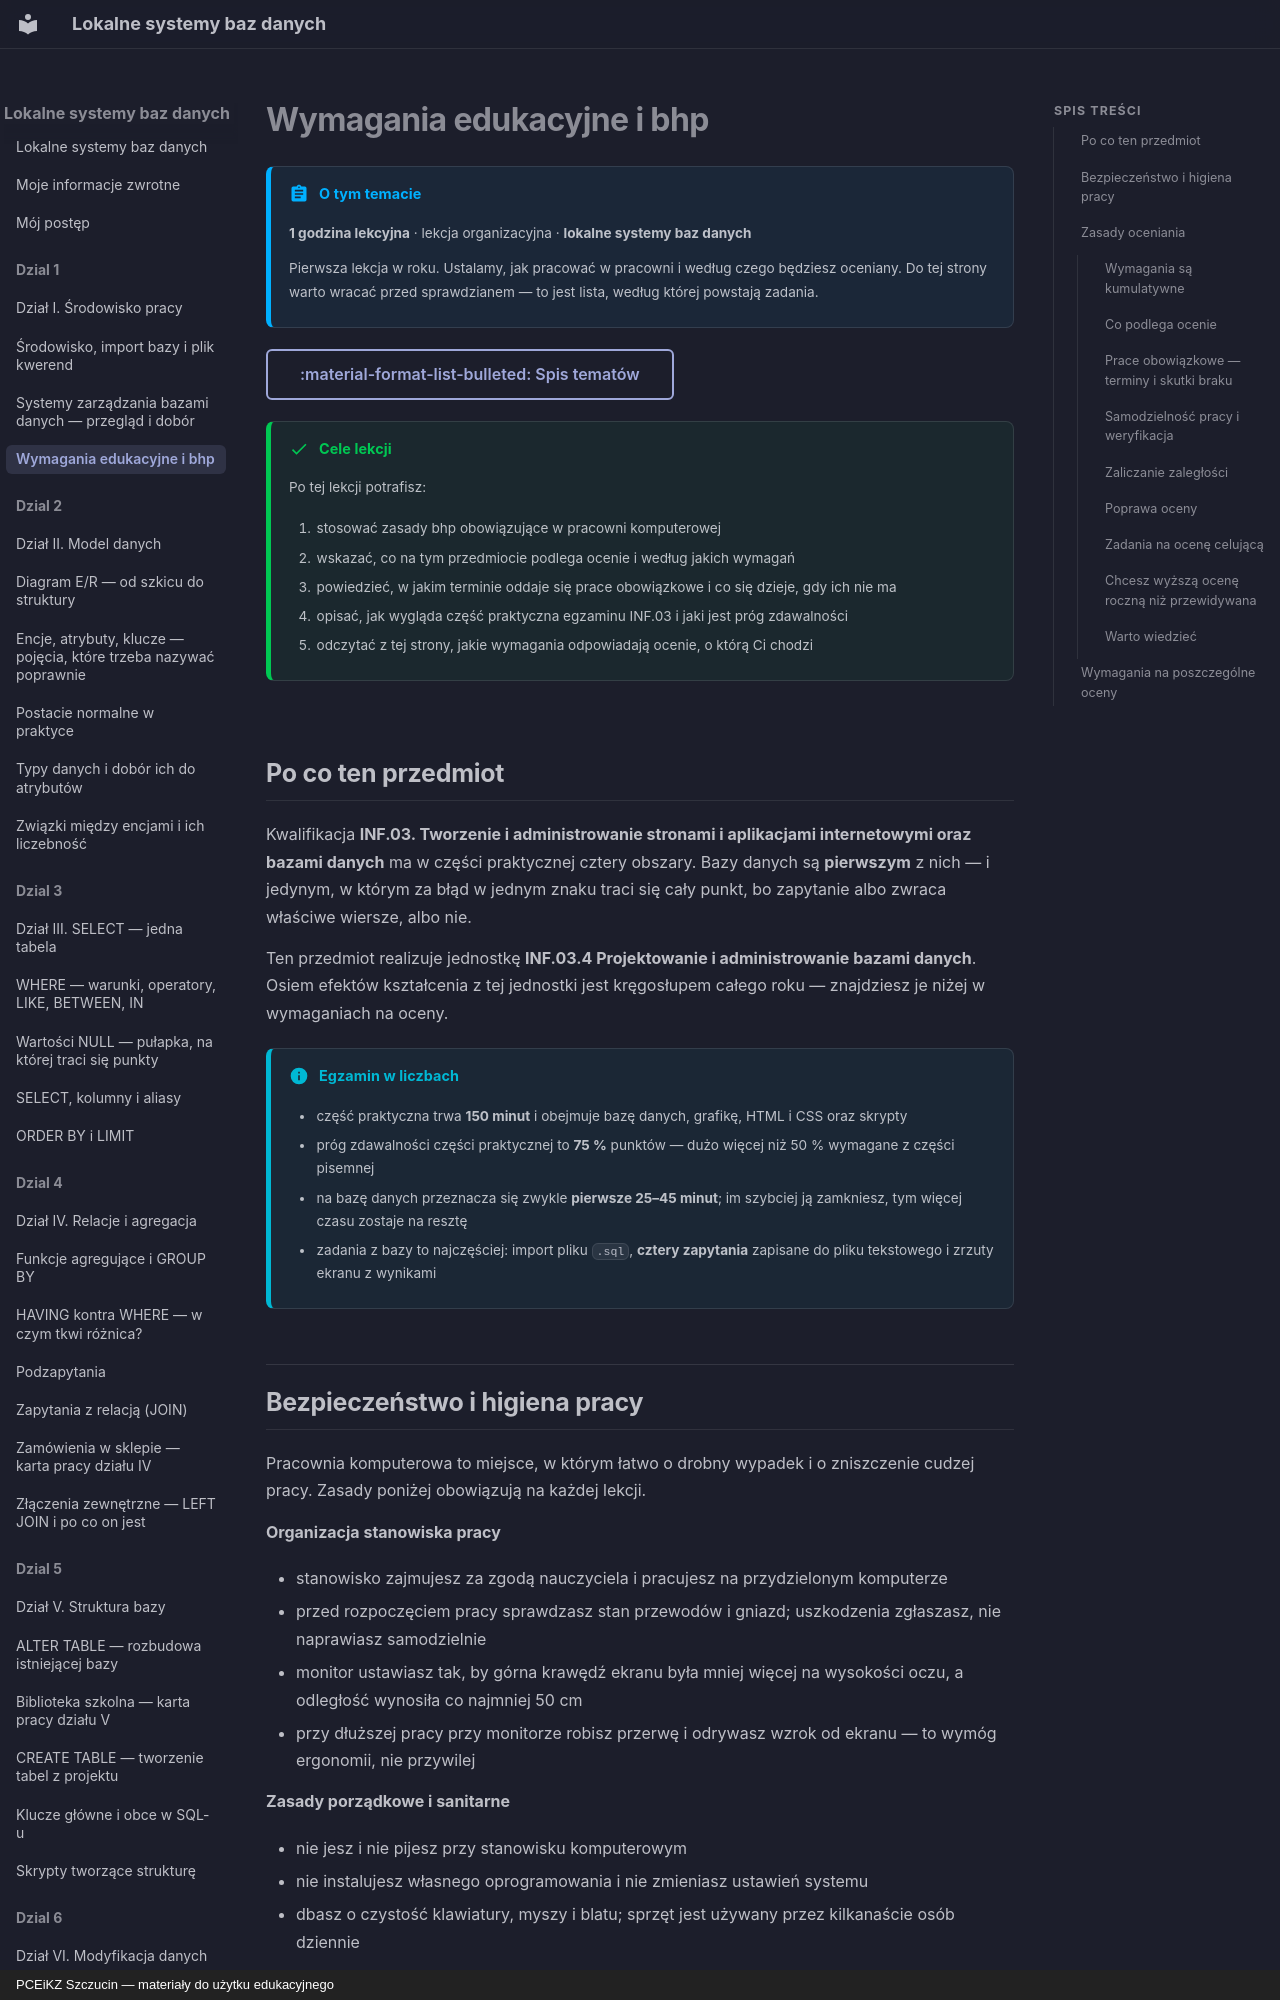

repository: JosiMate/lsbd · page: dzial-1/wymagania-i-bhp/index.html · generator: mkdocs · copyright: PCEiKZ Szczucin — materiały do użytku edukacyjnego

# Wymagania edukacyjne i bhp

!!! abstract "O tym temacie"

    **1 godzina lekcyjna** · lekcja organizacyjna · **lokalne systemy baz danych**

    Pierwsza lekcja w roku. Ustalamy, jak pracować w pracowni i według czego
    będziesz oceniany. Do tej strony warto wracać przed sprawdzianem — to jest
    lista, według której powstają zadania.

[:material-format-list-bulleted: Spis tematów](../index.md){ .md-button }

!!! success "Cele lekcji"

    Po tej lekcji potrafisz:

    1. stosować zasady bhp obowiązujące w pracowni komputerowej
    2. wskazać, co na tym przedmiocie podlega ocenie i według jakich wymagań
    3. powiedzieć, w jakim terminie oddaje się prace obowiązkowe i co się dzieje, gdy ich nie ma
    4. opisać, jak wygląda część praktyczna egzaminu INF.03 i jaki jest próg zdawalności
    5. odczytać z tej strony, jakie wymagania odpowiadają ocenie, o którą Ci chodzi

## Po co ten przedmiot

Kwalifikacja **INF.03. Tworzenie i administrowanie stronami i aplikacjami
internetowymi oraz bazami danych** ma w części praktycznej cztery obszary.
Bazy danych są **pierwszym** z nich — i jedynym, w którym za błąd w jednym
znaku traci się cały punkt, bo zapytanie albo zwraca właściwe wiersze, albo nie.

Ten przedmiot realizuje jednostkę **INF.03.4 Projektowanie i administrowanie
bazami danych**. Osiem efektów kształcenia z tej jednostki jest kręgosłupem
całego roku — znajdziesz je niżej w wymaganiach na oceny.

!!! info "Egzamin w liczbach"

    - część praktyczna trwa **150 minut** i obejmuje bazę danych, grafikę,
      HTML i CSS oraz skrypty
    - próg zdawalności części praktycznej to **75 %** punktów — dużo więcej
      niż 50 % wymagane z części pisemnej
    - na bazę danych przeznacza się zwykle **pierwsze 25–45 minut**; im szybciej
      ją zamkniesz, tym więcej czasu zostaje na resztę
    - zadania z bazy to najczęściej: import pliku `.sql`, **cztery zapytania**
      zapisane do pliku tekstowego i zrzuty ekranu z wynikami
